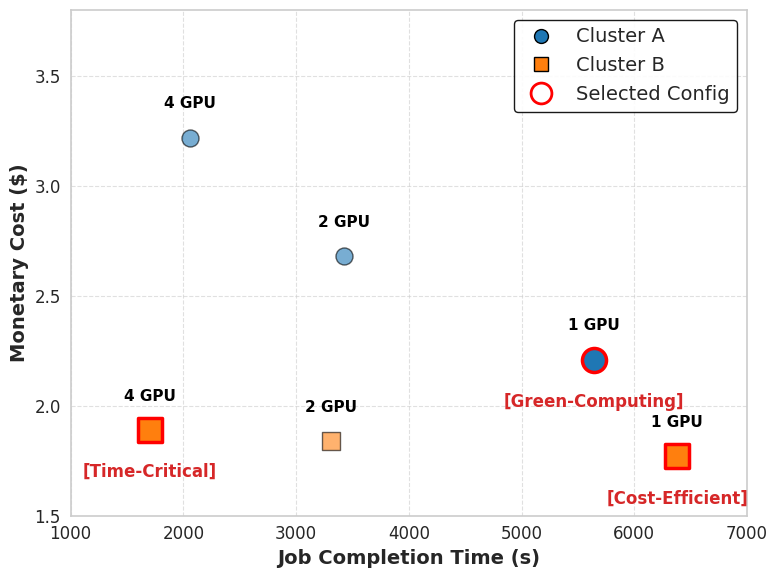

Here is the Python script that generated this plot:
import pandas as pd
import matplotlib
matplotlib.use('Agg')
import matplotlib.pyplot as plt
import seaborn as sns

# 1. 데이터 정의 (라벨을 논문 본문의 Policy Name과 통일)
data = [
    {"Cluster": "A", "GPUs": 1, "JCT": 5640, "Cost": 2.21, "Label": "Green-Computing"}, # 수정됨
    {"Cluster": "A", "GPUs": 2, "JCT": 3423, "Cost": 2.68, "Label": ""},
    {"Cluster": "A", "GPUs": 4, "JCT": 2058, "Cost": 3.22, "Label": ""},
    {"Cluster": "B", "GPUs": 1, "JCT": 6382, "Cost": 1.77, "Label": "Cost-Efficient"},  # 수정됨
    {"Cluster": "B", "GPUs": 2, "JCT": 3310, "Cost": 1.84, "Label": ""},
    {"Cluster": "B", "GPUs": 4, "JCT": 1703, "Cost": 1.89, "Label": "Time-Critical"}    # 수정됨
]
df = pd.DataFrame(data)

# 2. 스타일 설정
sns.set_style("whitegrid")
plt.rcParams.update({'font.size': 14, 'axes.labelsize': 14, 'xtick.labelsize': 12, 'ytick.labelsize': 12})
plt.figure(figsize=(8, 6))

# 3. 기본 스캐터 플롯
markers = {"A": "o", "B": "s"}
colors = {"A": "#1f77b4", "B": "#ff7f0e"} # Blue, Orange

for idx, row in df.iterrows():
    # 선택된 점인지 확인
    is_selected = row['Label'] != ""
    
    # 마커 스타일 설정
    size = 300 if is_selected else 150
    edge_color = 'red' if is_selected else 'black'
    edge_width = 2.5 if is_selected else 1.0
    alpha = 1.0 if is_selected else 0.6
    
    plt.scatter(
        row['JCT'], 
        row['Cost'], 
        s=size, 
        c=colors[row['Cluster']], 
        marker=markers[row['Cluster']], 
        edgecolor=edge_color,
        linewidth=edge_width,
        alpha=alpha,
        zorder=5 if is_selected else 3
    )
    
    # [GPU 개수] 텍스트 (점 바로 위)
    plt.text(
        row['JCT'], 
        row['Cost'] + 0.12,  # 간격 약간 조정
        f"{row['GPUs']} GPU", 
        ha='center', va='bottom', fontsize=11, fontweight='bold', color='black'
    )
    
    # [Policy Name] 텍스트 (점 아래, 빨간색 강조)
    if is_selected:
        plt.text(
            row['JCT'], 
            row['Cost'] - 0.15, 
            f"[{row['Label']}]", # .split() 제거하여 전체 이름 표시
            ha='center', va='top', fontsize=12, fontweight='bold', color='#D62728'
        )

# 4. 범례 생성
from matplotlib.lines import Line2D
legend_elements = [
    Line2D([0], [0], marker='o', color='w', markerfacecolor='#1f77b4', label='Cluster A', markersize=10, markeredgecolor='black'),
    Line2D([0], [0], marker='s', color='w', markerfacecolor='#ff7f0e', label='Cluster B', markersize=10, markeredgecolor='black'),
    Line2D([0], [0], marker='o', color='w', markerfacecolor='none', label='Selected Config', markersize=15, markeredgecolor='red', markeredgewidth=2)
]
plt.legend(handles=legend_elements, loc='upper right', frameon=True, framealpha=0.9, edgecolor='black')

# 5. 축 및 기타 설정
plt.xlabel("Job Completion Time (s)", fontweight='bold')
plt.ylabel("Monetary Cost ($)", fontweight='bold')
plt.ylim(1.5, 3.8)
plt.xlim(1000, 7000)
plt.grid(True, linestyle='--', alpha=0.6)

# 테두리 강화
for spine in plt.gca().spines.values():
    spine.set_linewidth(1.2)

plt.tight_layout()
plt.savefig("s3_slo_pareto_highlighted.png", dpi=300)
plt.close()

print("Generated s3_slo_pareto_highlighted.png with updated labels")
